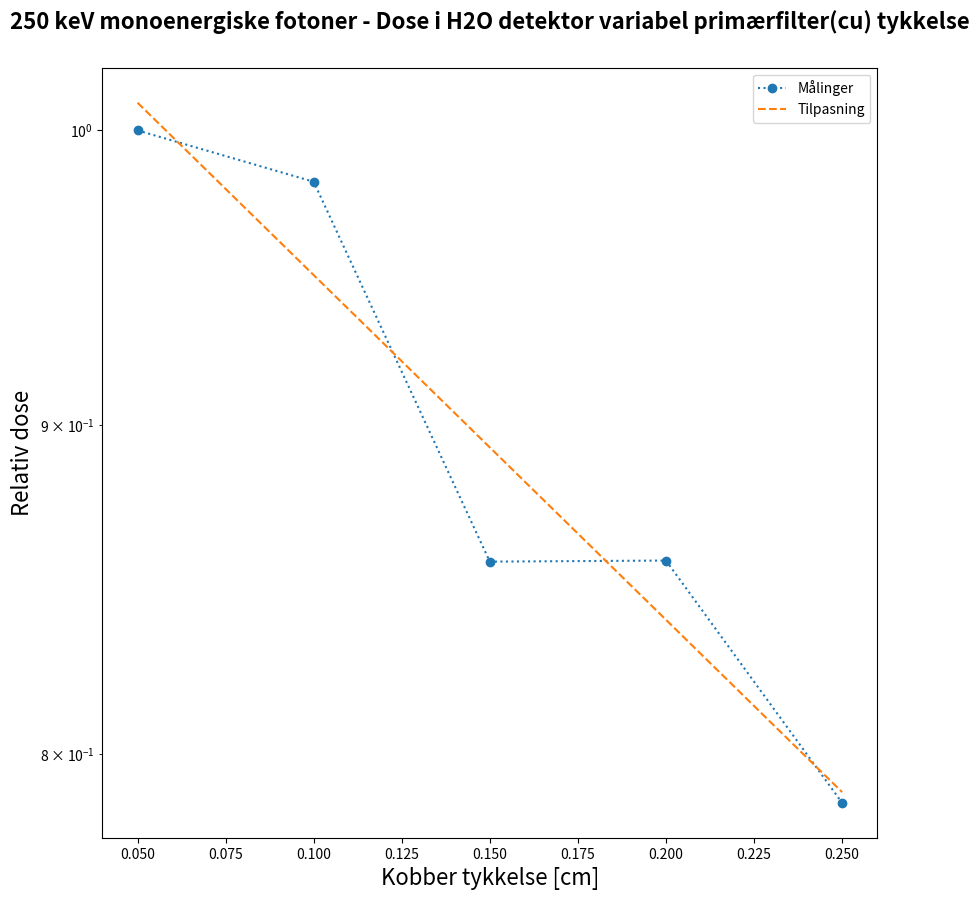

The script that saved this image:
import numpy as np
import matplotlib.pyplot as plt


D = np.array([3.022E-15, 2.967E-15, 2.590E-15, 2.591E-15, 2.376E-15]) / 3.022E-15
t = np.array([0.5, 1.0, 1.5, 2.0,2.5]) * 1e-1
lnD = np.log(D)

z, cov = np.polyfit(t, lnD, 1, cov=True)
print(z)
print(np.sqrt(np.diag(cov)))
x = np.linspace(0.05,0.25,2)
pz = np.exp(np.polyval(z,x))

plt.figure(figsize=(10,10))
plt.semilogy(t, D, 'o:', label="Målinger")
plt.semilogy(x,pz,'--', label="Tilpasning")
plt.xlabel('Kobber tykkelse [cm]',fontsize="16")
plt.ylabel('Relativ dose',fontsize="16")
plt.title("250 keV monoenergiske fotoner - Dose i H2O detektor variabel primærfilter(cu) tykkelse", fontsize="16", fontweight="bold", y=1.04)
plt.legend()


plt.show()
